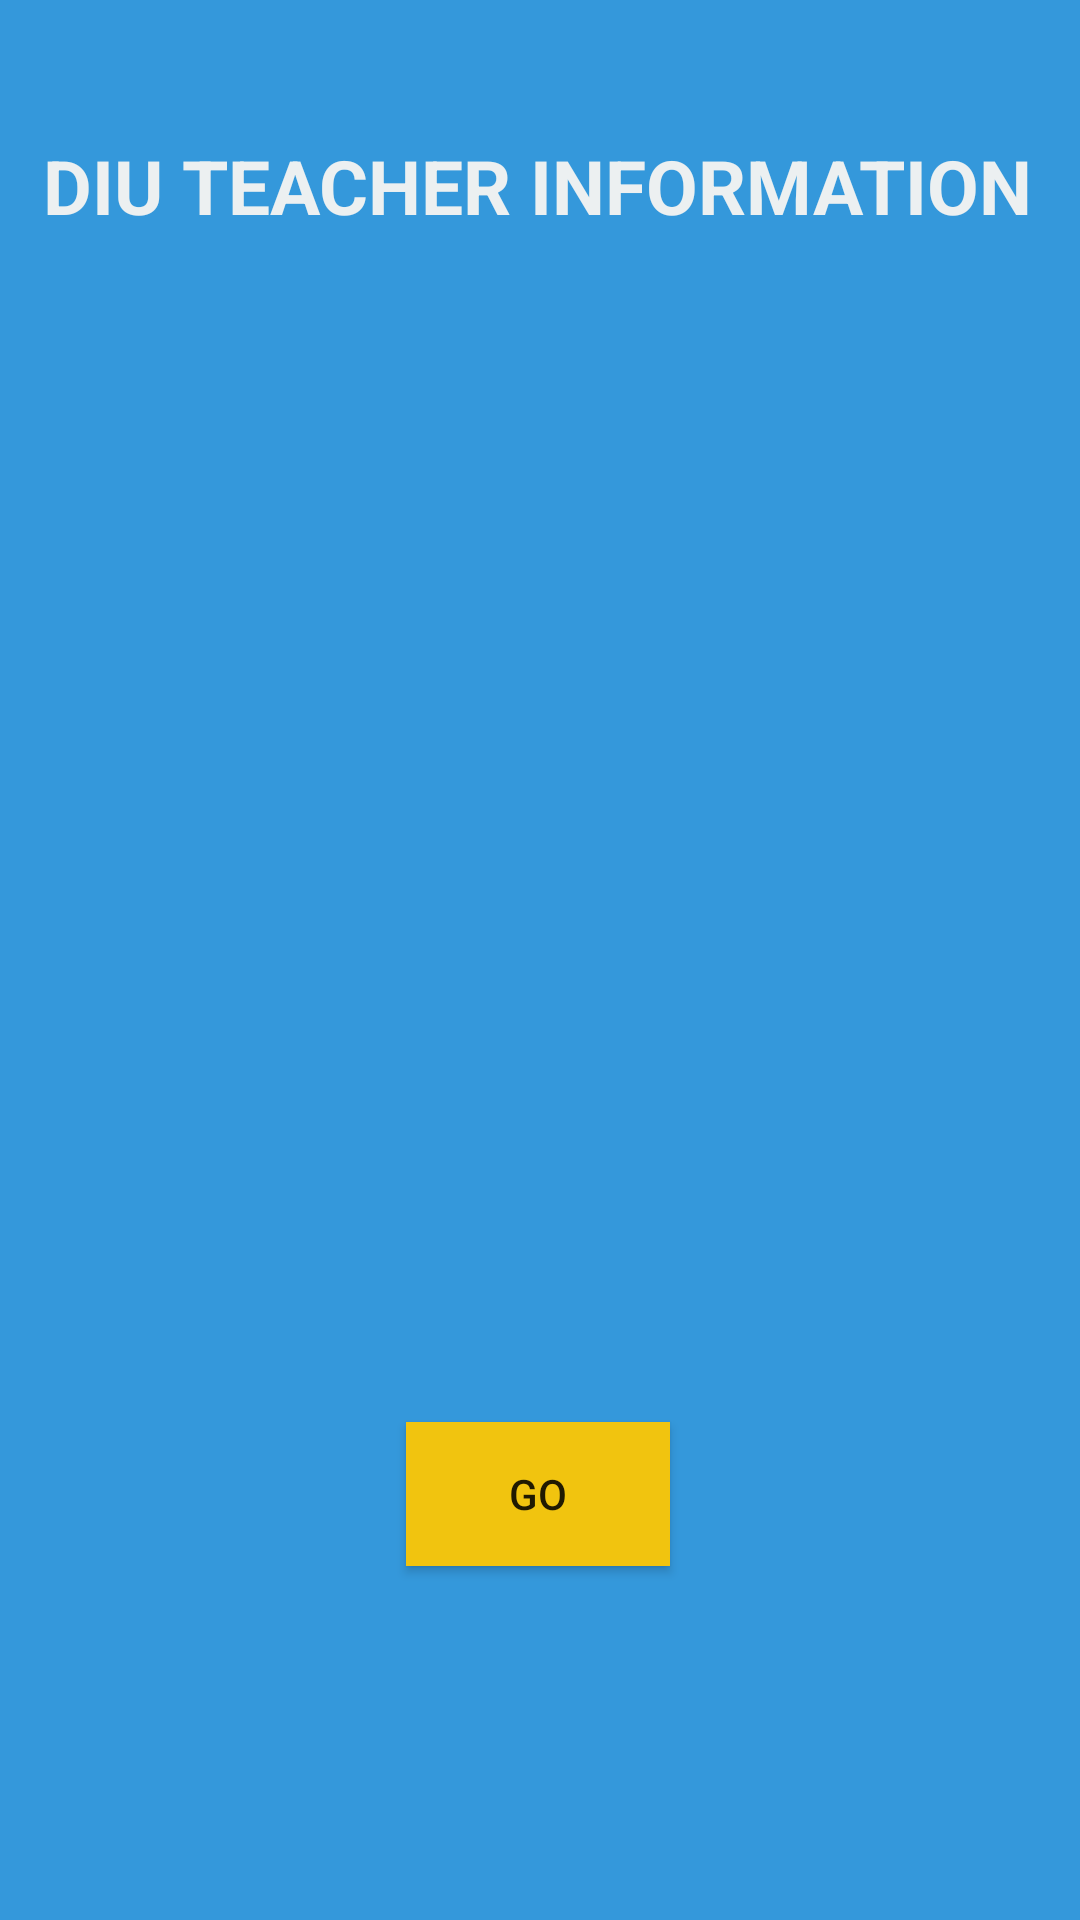

Here is an Android app screen rendered from its layout file. Give the layout XML and the strings, colors and styles it references.
<!-- AndroidManifest.xml: application theme Theme.Diu_connect -->
<!-- res/layout/activity_intro.xml -->
<?xml version="1.0" encoding="utf-8"?>
<androidx.constraintlayout.widget.ConstraintLayout xmlns:android="http://schemas.android.com/apk/res/android"
    xmlns:app="http://schemas.android.com/apk/res-auto"
    xmlns:tools="http://schemas.android.com/tools"
    android:layout_width="match_parent"
    android:layout_height="match_parent"
    tools:context=".Intro"


    android:background="#3498db">


    <ImageView
        android:id="@+id/intro_img"
        android:layout_width="232dp"
        android:layout_height="0dp"
        android:layout_marginStart="88dp"
        android:layout_marginBottom="52dp"
        android:src="@drawable/diu"
        app:civ_border_color="@color/purple_700"
        app:civ_border_width="2dp"
        app:layout_constraintBottom_toTopOf="@+id/btn"
        app:layout_constraintStart_toStartOf="parent"
        app:layout_constraintTop_toBottomOf="@+id/intro_text"
        tools:ignore="MissingConstraints" />

    <TextView
        android:id="@+id/intro_text"
        android:layout_width="345dp"
        android:layout_height="96dp"
        android:layout_marginTop="45dp"
        android:layout_marginBottom="28dp"
        android:text="DIU TEACHER INFORMATION"
        android:textAlignment="center"
        android:textColor="#ecf0f1"
        android:textSize="25sp"
        android:textStyle="bold"

        app:layout_constraintBottom_toTopOf="@+id/intro_img"
        app:layout_constraintEnd_toEndOf="parent"
        app:layout_constraintHorizontal_bias="0.451"
        app:layout_constraintStart_toStartOf="parent"
        app:layout_constraintTop_toTopOf="parent"
        tools:ignore="MissingConstraints" />

    <Button
        android:id="@+id/btn"
        android:layout_width="wrap_content"
        android:layout_height="wrap_content"
        android:layout_marginBottom="118dp"
        android:background="#f1c40f"
        android:text="GO"

        app:layout_constraintBottom_toBottomOf="parent"
        app:layout_constraintEnd_toEndOf="parent"
        app:layout_constraintHorizontal_bias="0.498"
        app:layout_constraintStart_toStartOf="parent"
        app:layout_constraintTop_toBottomOf="@+id/intro_img" />


</androidx.constraintlayout.widget.ConstraintLayout>
<!-- resources referenced by this layout -->
<resources>
  <style name="Theme.Diu_connect" parent="Theme.MaterialComponents.DayNight.DarkActionBar">
          
          <item name="colorPrimary">@color/purple_500</item>
          <item name="colorPrimaryVariant">@color/purple_700</item>
          <item name="colorOnPrimary">@color/white</item>
          
          <item name="colorSecondary">@color/teal_200</item>
          <item name="colorSecondaryVariant">@color/teal_700</item>
          <item name="colorOnSecondary">@color/black</item>
          
          <item name="android:statusBarColor" tools:targetApi="l">?attr/colorPrimaryVariant</item>
          
      </style>
  <!-- not gathered from this repository: default colours our renderer supplied (Android Studio template values) -->
  <color name="purple_500">#FF6200EE</color>
  <color name="purple_700">#FF3700B3</color>
  <color name="teal_200">#FF03DAC5</color>
  <color name="teal_700">#FF018786</color>
  <color name="black">#FF000000</color>
  <color name="white">#FFFFFFFF</color>
</resources>
